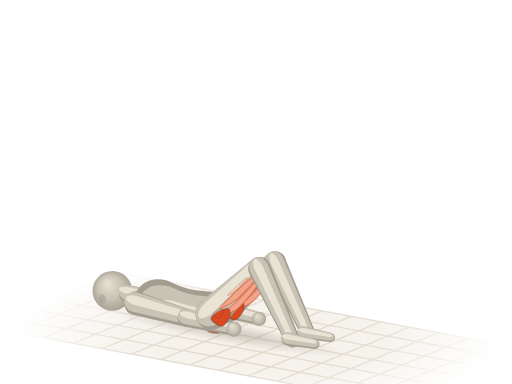
t = 0.00 s
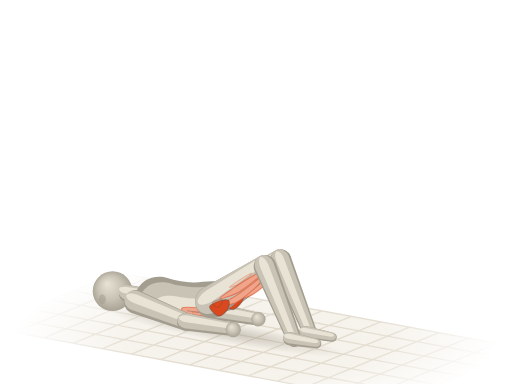
t = 0.52 s
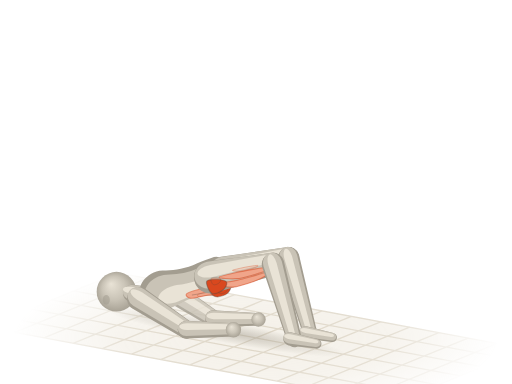
t = 0.98 s
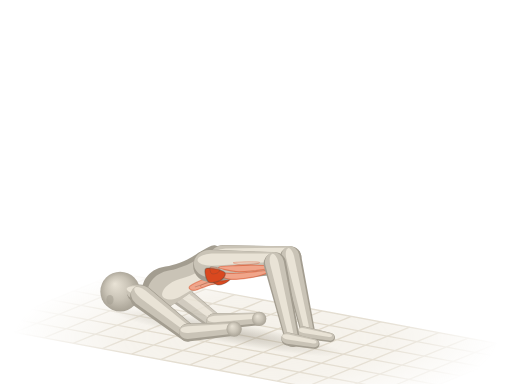
t = 1.50 s
t = 2.02 s: frame unchanged from t = 0.98 s, image omitted
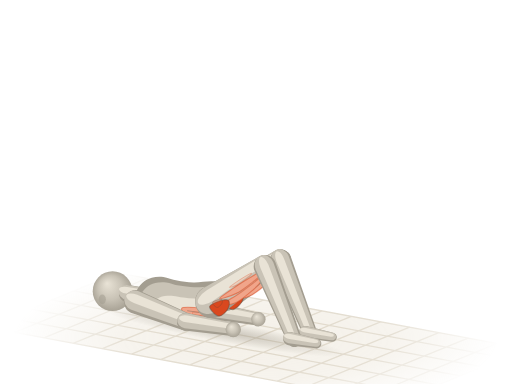
t = 2.48 s

The animated SVG that drew these frames (rendered in a browser with its animation timeline set to each time). Animation: 43 SMIL elements (animate=2,animateTransform=41); one cycle of 3.00 s, repeats indefinitely.

<svg xmlns="http://www.w3.org/2000/svg" viewBox="0 0 400 300"><title>臀桥 · Glute Bridge</title><defs><radialGradient id="a2-sph" cx=".5" cy=".5" r=".55" fx=".36" fy=".3"><stop offset="0" stop-color="#e9e3d6"/><stop offset=".55" stop-color="#c9c3b6"/><stop offset="1" stop-color="#a39d90"/></radialGradient><path id="a2s0" d="M-8.3 1.1C-8.2 5.5 -7.9 11.9 -5.6 14.3C-3.2 16.7 1.2 15.5 5.6 15.4C9.9 15.3 15.8 13.8 20.4 13.8C25 13.7 29.4 14.2 33.4 14.9C37.4 15.5 41.1 17.3 44.5 17.6C47.9 17.9 51 17.5 53.8 16.5C56.6 15.5 59.2 13.8 61.2 11.6C63.2 9.4 65.1 6 65.9 3.3C66.6 0.6 66.6 -1.7 65.9 -4.4C65.1 -7.1 63.5 -11 61.2 -13.2C58.9 -15.4 55.7 -17.1 51.9 -17.6C48.2 -18.1 43.3 -16.6 39 -15.9C34.6 -15.3 30.3 -13.8 26 -13.8C21.6 -13.7 17 -14.7 13 -15.4C9 -16.1 5.1 -18.7 1.9 -18.2C-1.4 -17.6 -4.8 -15.3 -6.5 -12.1C-8.2 -8.9 -8.5 -3.3 -8.3 1.1Z"/><path id="a2s3" d="M0 9.2L45.3 7A7 7 0 0 0 45.3 -7L0 -9.2A9.2 9.2 0 0 0 0 9.2Z"/><path id="a2s4" d="M0 7L38.1 5.2A5.2 5.2 0 0 0 38.1 -5.2L0 -7A7 7 0 0 0 0 7Z"/><path id="a2s5" d="M0 12.6L51.4 8.8A8.8 8.8 0 0 0 51.4 -8.8L0 -12.6A12.6 12.6 0 0 0 0 12.6Z"/><path id="a2s9" d="M0 8.8L61.6 5.8A5.8 5.8 0 0 0 61.6 -5.8L0 -8.8A8.8 8.8 0 0 0 0 8.8Z"/><path id="a2s10" d="M0 5.2L21.3 3.8A3.8 3.8 0 0 0 21.3 -3.8L0 -5.2A5.2 5.2 0 0 0 0 5.2Z"/><path id="a2s11" d="M0 8.6L45.3 6.6A6.6 6.6 0 0 0 45.3 -6.6L0 -8.6A8.6 8.6 0 0 0 0 8.6Z"/><path id="a2s12" d="M0 6.6L37 4.9A4.9 4.9 0 0 0 37 -4.9L0 -6.6A6.6 6.6 0 0 0 0 6.6Z"/><path id="a2s13" d="M0 11.8L52.7 8.3A8.3 8.3 0 0 0 52.7 -8.3L0 -11.8A11.8 11.8 0 0 0 0 11.8Z"/><path id="a2s17" d="M0 8.3L61.6 5.5A5.5 5.5 0 0 0 61.6 -5.5L0 -8.3A8.3 8.3 0 0 0 0 8.3Z"/><path id="a2s18" d="M0 4.9L21.3 3.6A3.6 3.6 0 0 0 21.3 -3.6L0 -4.9A4.9 4.9 0 0 0 0 4.9Z"/><path id="a2s19" d="M0 6.8L11.1 6.8A6.8 6.8 0 0 0 11.1 -6.8L0 -6.8A6.8 6.8 0 0 0 0 6.8Z"/><radialGradient id="a2-fade" gradientUnits="userSpaceOnUse" cx="200" cy="264" r="190" gradientTransform="translate(200 264) scale(1 .32) translate(-200 -264)"><stop offset="0" stop-color="#fff"/><stop offset=".55" stop-color="#fff" stop-opacity=".75"/><stop offset="1" stop-color="#fff" stop-opacity="0"/></radialGradient><mask id="a2-gm" maskUnits="userSpaceOnUse" x="0" y="0" width="400" height="300"><rect width="400" height="300" fill="url(#a2-fade)"/></mask><radialGradient id="a2-shd"><stop offset="0" stop-color="#a39d90" stop-opacity=".5"/><stop offset=".55" stop-color="#a39d90" stop-opacity=".22"/><stop offset="1" stop-color="#a39d90" stop-opacity="0"/></radialGradient></defs><g mask="url(#a2-gm)"><path d="M92.1 213.2L411.3 272.6L307.9 314.8L-11.3 255.4Z" fill="#efeadf" fill-opacity=".7"/><path d="M92.1 213.2L-11.3 255.4M114.9 217.5L11.5 259.7M137.7 221.7L34.3 263.9M160.5 225.9L57.1 268.2M183.3 230.2L79.9 272.4M206.1 234.4L102.7 276.6M228.9 238.6L125.5 280.9M251.7 242.9L148.3 285.1M274.5 247.1L171.1 289.4M297.3 251.4L193.9 293.6M320.1 255.6L216.7 297.8M342.9 259.8L239.5 302.1M365.7 264.1L262.3 306.3M388.5 268.3L285.1 310.5M411.3 272.6L307.9 314.8M92.1 213.2L411.3 272.6M74.9 220.3L394 279.6M57.6 227.3L376.8 286.6M40.4 234.3L359.6 293.7M23.2 241.4L342.4 300.7M6 248.4L325.1 307.7M-11.3 255.4L307.9 314.8" fill="none" stroke="#ddd5c5" stroke-width="1"/></g><g transform="rotate(10.5)"><ellipse fill="url(#a2-shd)" cx="219.8" cy="223" rx="96.5" ry="8.4"><animate attributeName="cx" values="219.8;219.9;220.2;220.8;221.5;222.1;222.6;222.8;222.9;222.8;222.6;222.1;221.5;220.8;220.2;219.9;219.8" dur="3s" repeatCount="indefinite"/><animate attributeName="rx" values="96.5;96.6;97;97.3;97;96;94.6;93.7;93.4;93.7;94.6;96;97;97.3;97;96.6;96.5" dur="3s" repeatCount="indefinite"/></ellipse></g><g opacity=".82"><g transform="translate(126.6 228.3) rotate(16) scale(0.92 1)"><animateTransform attributeName="transform" type="translate" values="126.6 228.3;126.5 228.1;126.4 227.7;126.6 227;127.4 226.1;128.9 225;130.5 224.1;131.5 223.6;131.8 223.4;131.5 223.6;130.5 224.1;128.9 225;127.4 226.1;126.6 227;126.4 227.7;126.5 228.1;126.6 228.3" dur="3s" repeatCount="indefinite"/><animateTransform attributeName="transform" type="rotate" values="16;16.6;18.8;22.6;27.4;32.1;35.5;37.4;37.9;37.4;35.5;32.1;27.4;22.6;18.8;16.6;16" additive="sum" dur="3s" repeatCount="indefinite"/><animateTransform attributeName="transform" type="scale" values="0.92 1;0.92 1;0.93 1;0.94 1;0.96 1;0.98 1;0.99 1;1 1;1 1;1 1;0.99 1;0.98 1;0.96 1;0.94 1;0.93 1;0.92 1;0.92 1" additive="sum" dur="3s" repeatCount="indefinite"/><use href="#a2s11" fill="#a39d90"/><use href="#a2s11" fill="#c9c3b6" transform="matrix(0.98 0 0 0.84 -0.5 -0.7)"/><use href="#a2s11" fill="#e9e3d6" transform="matrix(0.9 0 0 0.38 -0.4 -2)"/></g><g transform="translate(166.5 239.7)"><animateTransform attributeName="transform" type="translate" values="166.5 239.7;166.5 240.1;166.2 241.3;166 243.4;166 246.1;166.4 248.5;167 250.2;167.4 251;167.5 251.3;167.4 251;167 250.2;166.4 248.5;166 246.1;166 243.4;166.2 241.3;166.5 240.1;166.5 239.7" dur="3s" repeatCount="indefinite"/><circle r="6.4" fill="url(#a2-sph)"/></g></g><g transform="translate(87.8 227.3)"><animateTransform attributeName="transform" type="translate" values="87.8 227.3;87.8 227.3;87.7 227.4;88 227.5;88.9 227.7;90.6 227.9;92.3 227.9;93.5 227.8;93.9 227.8;93.5 227.8;92.3 227.9;90.6 227.9;88.9 227.7;88 227.5;87.7 227.4;87.8 227.3;87.8 227.3" dur="3s" repeatCount="indefinite"/><circle r="15.5" fill="url(#a2-sph)"/><ellipse cx="-8" cy="6.4" rx="2.8" ry="3.8" fill="#a39d90" fill-opacity=".55"/></g><g transform="translate(110.6 231.5) rotate(-169.5) scale(1 1)"><animateTransform attributeName="transform" type="translate" values="110.6 231.5;110.6 231.5;110.5 231.4;110.8 231.2;111.7 231;113.4 230.6;115.1 230.3;116.2 230;116.6 229.9;116.2 230;115.1 230.3;113.4 230.6;111.7 231;110.8 231.2;110.5 231.4;110.6 231.5;110.6 231.5" dur="3s" repeatCount="indefinite"/><animateTransform attributeName="transform" type="rotate" values="-169.5;-169.6;-170.1;-170.9;-172;-173.1;-173.9;-174.4;-174.5;-174.4;-173.9;-173.1;-172;-170.9;-170.1;-169.6;-169.5" additive="sum" dur="3s" repeatCount="indefinite"/><animateTransform attributeName="transform" type="scale" values="1 1;1 1;1 1;1 1;0.99 1;0.99 1;0.99 1;0.99 1;0.98 1;0.99 1;0.99 1;0.99 1;0.99 1;1 1;1 1;1 1;1 1" additive="sum" dur="3s" repeatCount="indefinite"/><use href="#a2s19" fill="#a39d90"/><use href="#a2s19" fill="#c9c3b6" transform="matrix(0.98 0 0 0.84 0.7 0.9)"/><use href="#a2s19" fill="#e9e3d6" transform="matrix(0.9 0 0 0.38 2.3 2.5)"/></g><g transform="translate(170.8 242.7) rotate(-169.5) scale(1 0.9)"><animateTransform attributeName="transform" type="translate" values="170.8 242.7;170.8 241.7;170.6 238.2;170.3 232.1;169.9 224;169.5 216;169.2 209.9;169 206.4;169 205.4;169 206.4;169.2 209.9;169.5 216;169.9 224;170.3 232.1;170.6 238.2;170.8 241.7;170.8 242.7" dur="3s" repeatCount="indefinite"/><animateTransform attributeName="transform" type="rotate" values="-169.5;-170.4;-173.5;-179.1;-186.8;-194.7;-200.7;-204.1;-205.1;-204.1;-200.7;-194.7;-186.8;-179.1;-173.5;-170.4;-169.5" additive="sum" dur="3s" repeatCount="indefinite"/><animateTransform attributeName="transform" type="scale" values="1 0.9;1 0.9;0.99 0.89;0.97 0.88;0.96 0.87;0.95 0.87;0.95 0.87;0.95 0.87;0.95 0.87;0.95 0.87;0.95 0.87;0.95 0.87;0.96 0.87;0.97 0.88;0.99 0.89;1 0.9;1 0.9" additive="sum" dur="3s" repeatCount="indefinite"/><use href="#a2s0" fill="#a39d90"/><use href="#a2s0" fill="#c9c3b6" transform="matrix(0.94 0 0 0.86 0.3 -2.3)"/><use href="#a2s0" fill="#e9e3d6" transform="matrix(0.72 0 0 0.42 3.9 -6.2)"/><path id="a2m1" d="M27.8 -8.8C30.3 -9.6 28.4 -12.8 26 -13.9C23.5 -14.9 16.9 -14.6 13 -15.2C9.1 -15.7 4.9 -17.9 2.8 -17.2C0.6 -16.5 -1.4 -12.4 0 -11C1.4 -9.6 6.5 -9.2 11.1 -8.8C15.8 -8.4 25.4 -8 27.8 -8.8Z" fill="#f0a58a" stroke="#d9481f" stroke-opacity=".5" stroke-width=".9" stroke-linejoin="round"/><use href="#a2m1" fill="#fffdf8" fill-opacity=".3" stroke="none" transform="matrix(0.5 0 0 0.5 5.6 -8)"/><path d="M24.1 -11.5C21 -11.9 8.7 -13.4 5.6 -13.8" fill="none" stroke="#4a4640" stroke-opacity=".3" stroke-width=".8" stroke-linecap="round"/><path id="a2m2" d="M10.2 -9.9C10.5 -12 8.5 -16.9 6.5 -18.5C4.5 -20.1 0.5 -20 -1.9 -19.6C-4.2 -19.2 -6.2 -17.7 -7.4 -15.9C-8.7 -14.2 -9.9 -10.6 -9.3 -8.8C-8.7 -7 -6 -5.4 -3.7 -4.9C-1.4 -4.5 2.3 -5.2 4.6 -6.1C7 -6.9 9.9 -7.8 10.2 -9.9Z" fill="#d9481f" stroke="#4a4640" stroke-opacity=".38" stroke-width=".9" stroke-linejoin="round"/><use href="#a2m2" fill="#fffdf8" fill-opacity=".3" stroke="none" transform="matrix(0.5 0 0 0.5 -1.2 -7.8)"/><path d="M-8.3 -9.9C-7.7 -9.2 -6.2 -6.4 -4.6 -5.5C-3.1 -4.6 0 -4.6 0.9 -4.4" fill="none" stroke="#4a4640" stroke-opacity=".3" stroke-width=".8" stroke-linecap="round"/></g><g transform="translate(166.5 239.7) rotate(14.6) scale(1 1)"><animateTransform attributeName="transform" type="translate" values="166.5 239.7;166.5 240.1;166.2 241.3;166 243.4;166 246.1;166.4 248.5;167 250.2;167.4 251;167.5 251.3;167.4 251;167 250.2;166.4 248.5;166 246.1;166 243.4;166.2 241.3;166.5 240.1;166.5 239.7" dur="3s" repeatCount="indefinite"/><animateTransform attributeName="transform" type="rotate" values="14.6;14.2;12.6;9.7;5.8;1.8;-1.2;-3;-3.5;-3;-1.2;1.8;5.8;9.7;12.6;14.2;14.6" additive="sum" dur="3s" repeatCount="indefinite"/><animateTransform attributeName="transform" type="scale" values="1 1;1 1;0.99 1;0.98 1;0.97 1;0.96 1;0.95 1;0.95 1;0.95 1;0.95 1;0.95 1;0.96 1;0.97 1;0.98 1;0.99 1;1 1;1 1" additive="sum" dur="3s" repeatCount="indefinite"/><use href="#a2s12" fill="#a39d90"/><use href="#a2s12" fill="#c9c3b6" transform="matrix(0.98 0 0 0.84 -0.1 -0.8)"/><use href="#a2s12" fill="#e9e3d6" transform="matrix(0.9 0 0 0.38 0.5 -2.1)"/></g><g transform="translate(202.3 249.1)"><animateTransform attributeName="transform" type="translate" values="202.3 249.1;202.3 249.1;202.1 249.2;201.8 249.5;201.8 249.7;201.9 249.7;202.2 249.4;202.5 249.2;202.5 249.1;202.5 249.2;202.2 249.4;201.9 249.7;201.8 249.7;201.8 249.5;202.1 249.2;202.3 249.1;202.3 249.1" dur="3s" repeatCount="indefinite"/><circle r="5.6" fill="url(#a2-sph)"/></g><g transform="translate(105.6 236.8) rotate(16) scale(0.92 1)"><animateTransform attributeName="transform" type="translate" values="105.6 236.8;105.6 236.7;105.5 236.3;105.7 235.5;106.5 234.6;108 233.6;109.5 232.7;110.6 232.1;110.9 232;110.6 232.1;109.5 232.7;108 233.6;106.5 234.6;105.7 235.5;105.5 236.3;105.6 236.7;105.6 236.8" dur="3s" repeatCount="indefinite"/><animateTransform attributeName="transform" type="rotate" values="16;16.6;18.8;22.6;27.4;32.1;35.5;37.4;37.9;37.4;35.5;32.1;27.4;22.6;18.8;16.6;16" additive="sum" dur="3s" repeatCount="indefinite"/><animateTransform attributeName="transform" type="scale" values="0.92 1;0.92 1;0.93 1;0.94 1;0.96 1;0.98 1;0.99 1;1 1;1 1;1 1;0.99 1;0.98 1;0.96 1;0.94 1;0.93 1;0.92 1;0.92 1" additive="sum" dur="3s" repeatCount="indefinite"/><use href="#a2s3" fill="#a39d90"/><use href="#a2s3" fill="#c9c3b6" transform="matrix(0.98 0 0 0.84 -0.6 -0.8)"/><use href="#a2s3" fill="#e9e3d6" transform="matrix(0.9 0 0 0.38 -0.6 -2.1)"/></g><g transform="translate(145.6 248.2)"><animateTransform attributeName="transform" type="translate" values="145.6 248.2;145.5 248.6;145.3 249.8;145.1 251.9;145.1 254.6;145.5 257.1;146.1 258.7;146.5 259.6;146.6 259.8;146.5 259.6;146.1 258.7;145.5 257.1;145.1 254.6;145.1 251.9;145.3 249.8;145.5 248.6;145.6 248.2" dur="3s" repeatCount="indefinite"/><circle r="6.8" fill="url(#a2-sph)"/></g><g transform="translate(145.6 248.2) rotate(13.4) scale(1 1)"><animateTransform attributeName="transform" type="translate" values="145.6 248.2;145.5 248.6;145.3 249.8;145.1 251.9;145.1 254.6;145.5 257.1;146.1 258.7;146.5 259.6;146.6 259.8;146.5 259.6;146.1 258.7;145.5 257.1;145.1 254.6;145.1 251.9;145.3 249.8;145.5 248.6;145.6 248.2" dur="3s" repeatCount="indefinite"/><animateTransform attributeName="transform" type="rotate" values="13.4;13;11.4;8.6;4.8;1;-2;-3.7;-4.2;-3.7;-2;1;4.8;8.6;11.4;13;13.4" additive="sum" dur="3s" repeatCount="indefinite"/><animateTransform attributeName="transform" type="scale" values="1 1;1 1;0.99 1;0.98 1;0.97 1;0.97 1;0.96 1;0.96 1;0.95 1;0.96 1;0.96 1;0.97 1;0.97 1;0.98 1;0.99 1;1 1;1 1" additive="sum" dur="3s" repeatCount="indefinite"/><use href="#a2s4" fill="#a39d90"/><use href="#a2s4" fill="#c9c3b6" transform="matrix(0.98 0 0 0.84 -0.1 -0.8)"/><use href="#a2s4" fill="#e9e3d6" transform="matrix(0.9 0 0 0.38 0.5 -2.3)"/></g><g transform="translate(182.7 257.1)"><animateTransform attributeName="transform" type="translate" values="182.7 257.1;182.6 257.1;182.4 257.3;182.2 257.5;182.1 257.7;182.3 257.7;182.6 257.5;182.8 257.2;182.9 257.1;182.8 257.2;182.6 257.5;182.3 257.7;182.1 257.7;182.2 257.5;182.4 257.3;182.6 257.1;182.7 257.1" dur="3s" repeatCount="indefinite"/><circle r="6" fill="url(#a2-sph)"/></g><g transform="translate(176.4 240.5) rotate(-42.8) scale(1 1)"><animateTransform attributeName="transform" type="translate" values="176.4 240.5;176.3 239.4;176.1 236;175.8 229.9;175.4 221.8;175 213.7;174.7 207.6;174.6 204.1;174.5 203.1;174.6 204.1;174.7 207.6;175 213.7;175.4 221.8;175.8 229.9;176.1 236;176.3 239.4;176.4 240.5" dur="3s" repeatCount="indefinite"/><animateTransform attributeName="transform" type="rotate" values="-42.8;-41.7;-38.1;-31.5;-22.6;-13.7;-7.1;-3.5;-2.4;-3.5;-7.1;-13.7;-22.6;-31.5;-38.1;-41.7;-42.8" additive="sum" dur="3s" repeatCount="indefinite"/><animateTransform attributeName="transform" type="scale" values="1 1;1 1;0.99 1;0.98 1;0.98 1;0.98 1;0.99 1;1 1;1 1;1 1;0.99 1;0.98 1;0.98 1;0.98 1;0.99 1;1 1;1 1" additive="sum" dur="3s" repeatCount="indefinite"/><use href="#a2s13" fill="#a39d90"/><use href="#a2s13" fill="#c9c3b6" transform="matrix(0.98 0 0 0.84 0.4 -1.6)"/><use href="#a2s13" fill="#e9e3d6" transform="matrix(0.9 0 0 0.38 2.4 -4.4)"/><path id="a2m14" d="M5.3 5.7C4.6 6.4 11.9 9.9 16.9 10.5C21.8 11.1 29.9 10.1 34.8 9.5C39.7 8.9 43.8 7.6 46.4 6.8C48.9 6 51.6 4.9 50 4.6C48.5 4.4 41.7 5.2 36.9 5.4C32 5.7 26.3 6.2 21.1 6.2C15.8 6.3 6 5 5.3 5.7Z" fill="#f0a58a" stroke="#d9481f" stroke-opacity=".5" stroke-width=".9" stroke-linejoin="round"/><use href="#a2m14" fill="#fffdf8" fill-opacity=".3" stroke="none" transform="matrix(0.5 0 0 0.5 14.9 0)"/><path id="a2m15" d="M7.4 1.4C7.4 2.1 16.2 4.4 21.1 5C26 5.6 32.5 4.9 36.9 4.7C41.3 4.4 45.4 3.9 47.4 3.5C49.4 3 50.8 2.2 49 1.7C47.2 1.3 41.5 0.9 36.9 0.7C32.2 0.6 26 0.4 21.1 0.5C16.2 0.6 7.4 0.6 7.4 1.4Z" fill="#f0a58a" stroke="#d9481f" stroke-opacity=".5" stroke-width=".9" stroke-linejoin="round"/><use href="#a2m15" fill="#fffdf8" fill-opacity=".3" stroke="none" transform="matrix(0.5 0 0 0.5 15.5 -2.3)"/><path id="a2m16" d="M-3.2 2.4C-4.4 3.9 -3 10.4 -1.1 11.8C0.9 13.3 6.1 12 8.4 11C10.7 10.1 13 7.4 12.6 6C12.3 4.7 9 3.5 6.3 2.9C3.7 2.2 -1.9 0.9 -3.2 2.4Z" fill="#d9481f" stroke="#4a4640" stroke-opacity=".38" stroke-width=".9" stroke-linejoin="round"/><use href="#a2m16" fill="#fffdf8" fill-opacity=".3" stroke="none" transform="matrix(0.5 0 0 0.5 2.1 -0.1)"/></g><g transform="translate(215 204.6)"><animateTransform attributeName="transform" type="translate" values="215 204.6;215.5 204.4;217.2 203.8;220 202.8;223 202;225.3 201.4;226.5 201.1;227 201;227.1 200.9;227 201;226.5 201.1;225.3 201.4;223 202;220 202.8;217.2 203.8;215.5 204.4;215 204.6" dur="3s" repeatCount="indefinite"/><circle r="7.9" fill="url(#a2-sph)"/></g><g transform="translate(165.3 245) rotate(-43.4) scale(1 1)"><animateTransform attributeName="transform" type="translate" values="165.3 245;165.2 243.9;165.1 240.5;164.8 234.4;164.4 226.3;164 218.2;163.7 212.1;163.5 208.7;163.5 207.6;163.5 208.7;163.7 212.1;164 218.2;164.4 226.3;164.8 234.4;165.1 240.5;165.2 243.9;165.3 245" dur="3s" repeatCount="indefinite"/><animateTransform attributeName="transform" type="rotate" values="-43.4;-42.2;-38.5;-31.7;-22.6;-13.5;-6.7;-3;-1.9;-3;-6.7;-13.5;-22.6;-31.7;-38.5;-42.2;-43.4" additive="sum" dur="3s" repeatCount="indefinite"/><animateTransform attributeName="transform" type="scale" values="1 1;1 1;0.99 1;0.98 1;0.98 1;0.98 1;0.99 1;1 1;1 1;1 1;0.99 1;0.98 1;0.98 1;0.98 1;0.99 1;1 1;1 1" additive="sum" dur="3s" repeatCount="indefinite"/><use href="#a2s5" fill="#a39d90"/><use href="#a2s5" fill="#c9c3b6" transform="matrix(0.98 0 0 0.84 0.4 -1.7)"/><use href="#a2s5" fill="#e9e3d6" transform="matrix(0.9 0 0 0.38 2.3 -4.7)"/><path id="a2m6" d="M5.1 6.1C4.5 6.9 11.7 10.5 16.5 11.2C21.3 11.8 29.2 10.7 34 10.1C38.8 9.4 42.8 8.1 45.3 7.2C47.8 6.4 50.4 5.2 48.9 4.9C47.3 4.7 40.7 5.5 36 5.8C31.3 6 25.7 6.6 20.6 6.6C15.4 6.7 5.8 5.4 5.1 6.1Z" fill="#f0a58a" stroke="#d9481f" stroke-opacity=".5" stroke-width=".9" stroke-linejoin="round"/><use href="#a2m6" fill="#fffdf8" fill-opacity=".3" stroke="none" transform="matrix(0.5 0 0 0.5 14.5 0)"/><path id="a2m7" d="M7.2 1.4C7.2 2.2 15.8 4.7 20.6 5.3C25.4 5.9 31.7 5.2 36 5C40.3 4.7 44.3 4.2 46.3 3.7C48.3 3.1 49.6 2.3 47.8 1.8C46.1 1.3 40.6 1 36 0.8C31.5 0.6 25.4 0.4 20.6 0.6C15.8 0.7 7.2 0.7 7.2 1.4Z" fill="#f0a58a" stroke="#d9481f" stroke-opacity=".5" stroke-width=".9" stroke-linejoin="round"/><use href="#a2m7" fill="#fffdf8" fill-opacity=".3" stroke="none" transform="matrix(0.5 0 0 0.5 15.1 -2.4)"/><path id="a2m8" d="M-3.1 2.5C-4.3 4.1 -2.9 11.1 -1 12.6C0.9 14.1 6 12.8 8.2 11.8C10.5 10.7 12.7 7.9 12.3 6.4C12 5 8.7 3.7 6.2 3C3.6 2.4 -1.9 0.9 -3.1 2.5Z" fill="#d9481f" stroke="#4a4640" stroke-opacity=".38" stroke-width=".9" stroke-linejoin="round"/><use href="#a2m8" fill="#fffdf8" fill-opacity=".3" stroke="none" transform="matrix(0.5 0 0 0.5 2.1 -0.1)"/></g><g transform="translate(202.7 209.7)"><animateTransform attributeName="transform" type="translate" values="202.7 209.7;203.2 209.4;204.9 208.8;207.7 207.9;210.7 207;213 206.4;214.2 206.1;214.7 206;214.8 206;214.7 206;214.2 206.1;213 206.4;210.7 207;207.7 207.9;204.9 208.8;203.2 209.4;202.7 209.7" dur="3s" repeatCount="indefinite"/><circle r="8.4" fill="url(#a2-sph)"/></g><g transform="translate(215 204.6) rotate(65.2) scale(1 1)"><animateTransform attributeName="transform" type="translate" values="215 204.6;215.5 204.4;217.2 203.8;220 202.8;223 202;225.3 201.4;226.5 201.1;227 201;227.1 200.9;227 201;226.5 201.1;225.3 201.4;223 202;220 202.8;217.2 203.8;215.5 204.4;215 204.6" dur="3s" repeatCount="indefinite"/><animateTransform attributeName="transform" type="rotate" values="65.2;65.5;66.6;68.6;71.1;73.7;75.6;76.7;77;76.7;75.6;73.7;71.1;68.6;66.6;65.5;65.2" additive="sum" dur="3s" repeatCount="indefinite"/><animateTransform attributeName="transform" type="scale" values="1 1;1 1;1 1;1 1;1 1;1 1;0.99 1;0.99 1;0.99 1;0.99 1;0.99 1;1 1;1 1;1 1;1 1;1 1;1 1" additive="sum" dur="3s" repeatCount="indefinite"/><use href="#a2s17" fill="#a39d90"/><use href="#a2s17" fill="#c9c3b6" transform="matrix(0.98 0 0 0.84 -0.5 0.1)"/><use href="#a2s17" fill="#e9e3d6" transform="matrix(0.9 0 0 0.38 0.1 0.4)"/></g><g transform="translate(237.2 259.8) rotate(10.5)"><animateTransform attributeName="transform" type="translate" values="237.2 259.8;237.4 259.8;238 259.6;238.8 259.5;239.3 259.5;238.9 259.7;238.1 259.8;237.4 259.8;237.2 259.8;237.4 259.8;238.1 259.8;238.9 259.7;239.3 259.5;238.8 259.5;238 259.6;237.4 259.8;237.2 259.8" dur="3s" repeatCount="indefinite"/><animateTransform attributeName="transform" type="rotate" values="10.5;10.5;10.5;10.5;10.5;10.5;10.5;10.5;10.5;10.5;10.5;10.5;10.5;10.5;10.5;10.5;10.5" additive="sum" dur="3s" repeatCount="indefinite"/><use href="#a2s18" fill="#a39d90"/><use href="#a2s18" fill="#c9c3b6" transform="matrix(0.98 0 0 0.84 -0.2 -0.5)"/><use href="#a2s18" fill="#e9e3d6" transform="matrix(0.9 0 0 0.38 -0.1 -1.5)"/></g><g transform="translate(202.7 209.7) rotate(65.2) scale(1 1)"><animateTransform attributeName="transform" type="translate" values="202.7 209.7;203.2 209.4;204.9 208.8;207.7 207.9;210.7 207;213 206.4;214.2 206.1;214.7 206;214.8 206;214.7 206;214.2 206.1;213 206.4;210.7 207;207.7 207.9;204.9 208.8;203.2 209.4;202.7 209.7" dur="3s" repeatCount="indefinite"/><animateTransform attributeName="transform" type="rotate" values="65.2;65.5;66.6;68.6;71.1;73.7;75.6;76.7;77;76.7;75.6;73.7;71.1;68.6;66.6;65.5;65.2" additive="sum" dur="3s" repeatCount="indefinite"/><animateTransform attributeName="transform" type="scale" values="1 1;1 1;1 1;1 1;1 1;1 1;0.99 1;0.99 1;0.99 1;0.99 1;0.99 1;1 1;1 1;1 1;1 1;1 1;1 1" additive="sum" dur="3s" repeatCount="indefinite"/><use href="#a2s9" fill="#a39d90"/><use href="#a2s9" fill="#c9c3b6" transform="matrix(0.98 0 0 0.84 -0.5 0.2)"/><use href="#a2s9" fill="#e9e3d6" transform="matrix(0.9 0 0 0.38 -0.1 0.4)"/></g><g transform="translate(224.9 264.9) rotate(10.5)"><animateTransform attributeName="transform" type="translate" values="224.9 264.9;225.1 264.8;225.7 264.7;226.5 264.5;227 264.5;226.6 264.7;225.8 264.8;225.1 264.9;224.9 264.9;225.1 264.9;225.8 264.8;226.6 264.7;227 264.5;226.5 264.5;225.7 264.7;225.1 264.8;224.9 264.9" dur="3s" repeatCount="indefinite"/><animateTransform attributeName="transform" type="rotate" values="10.5;10.5;10.5;10.5;10.5;10.5;10.5;10.5;10.5;10.5;10.5;10.5;10.5;10.5;10.5;10.5;10.5" additive="sum" dur="3s" repeatCount="indefinite"/><use href="#a2s10" fill="#a39d90"/><use href="#a2s10" fill="#c9c3b6" transform="matrix(0.98 0 0 0.84 -0.2 -0.6)"/><use href="#a2s10" fill="#e9e3d6" transform="matrix(0.9 0 0 0.38 -0.1 -1.6)"/></g></svg>
